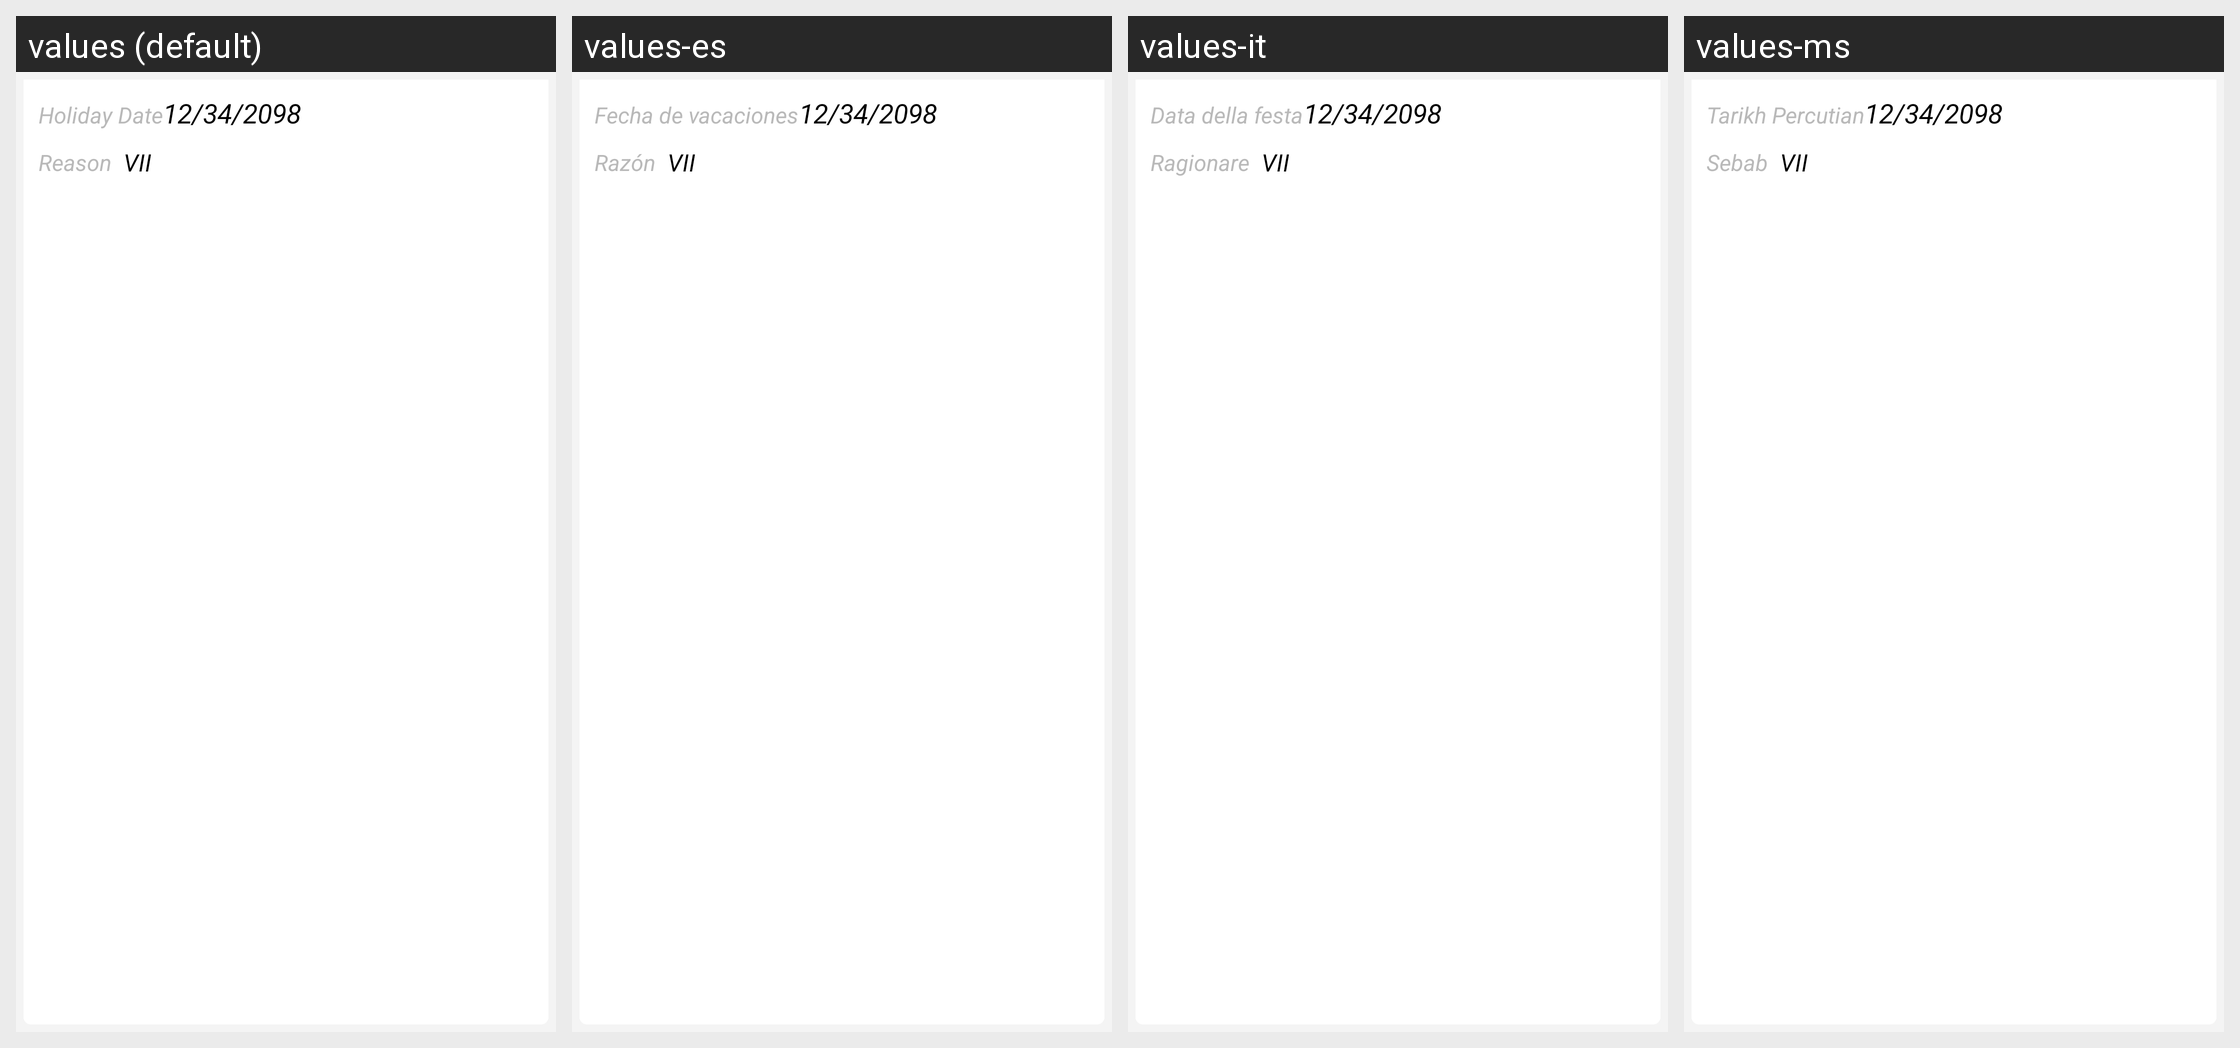

Strings drawn on this Android screen and how each of the app's shown locales translates them:
Android screen res/layout/holidays_list_sngpr.xml rendered under 4 locales, left to right: values (default), values-es, values-it, values-ms. Device: Nexus 5 (rendered at 1080×1920; each locale shown at half size, 540×960, under a caption strip naming it); theme AppTheme.FullScreen.
Other locales in the repository, not shown: values-ar, values-de, values-fr, values-hi, values-si, values-th.
Strings drawn on this screen, with the default value and each locale's value (text and hints the layout hard-codes, and strings that could not be matched under every locale, appear in the picture but are not listed):

holiday_date
  values: Holiday Date
  values-es: Fecha de vacaciones
  values-it: Data della festa
  values-ms: Tarikh Percutian

holiday_reason
  values: Reason
  values-es: Razón
  values-it: Ragionare
  values-ms: Sebab
